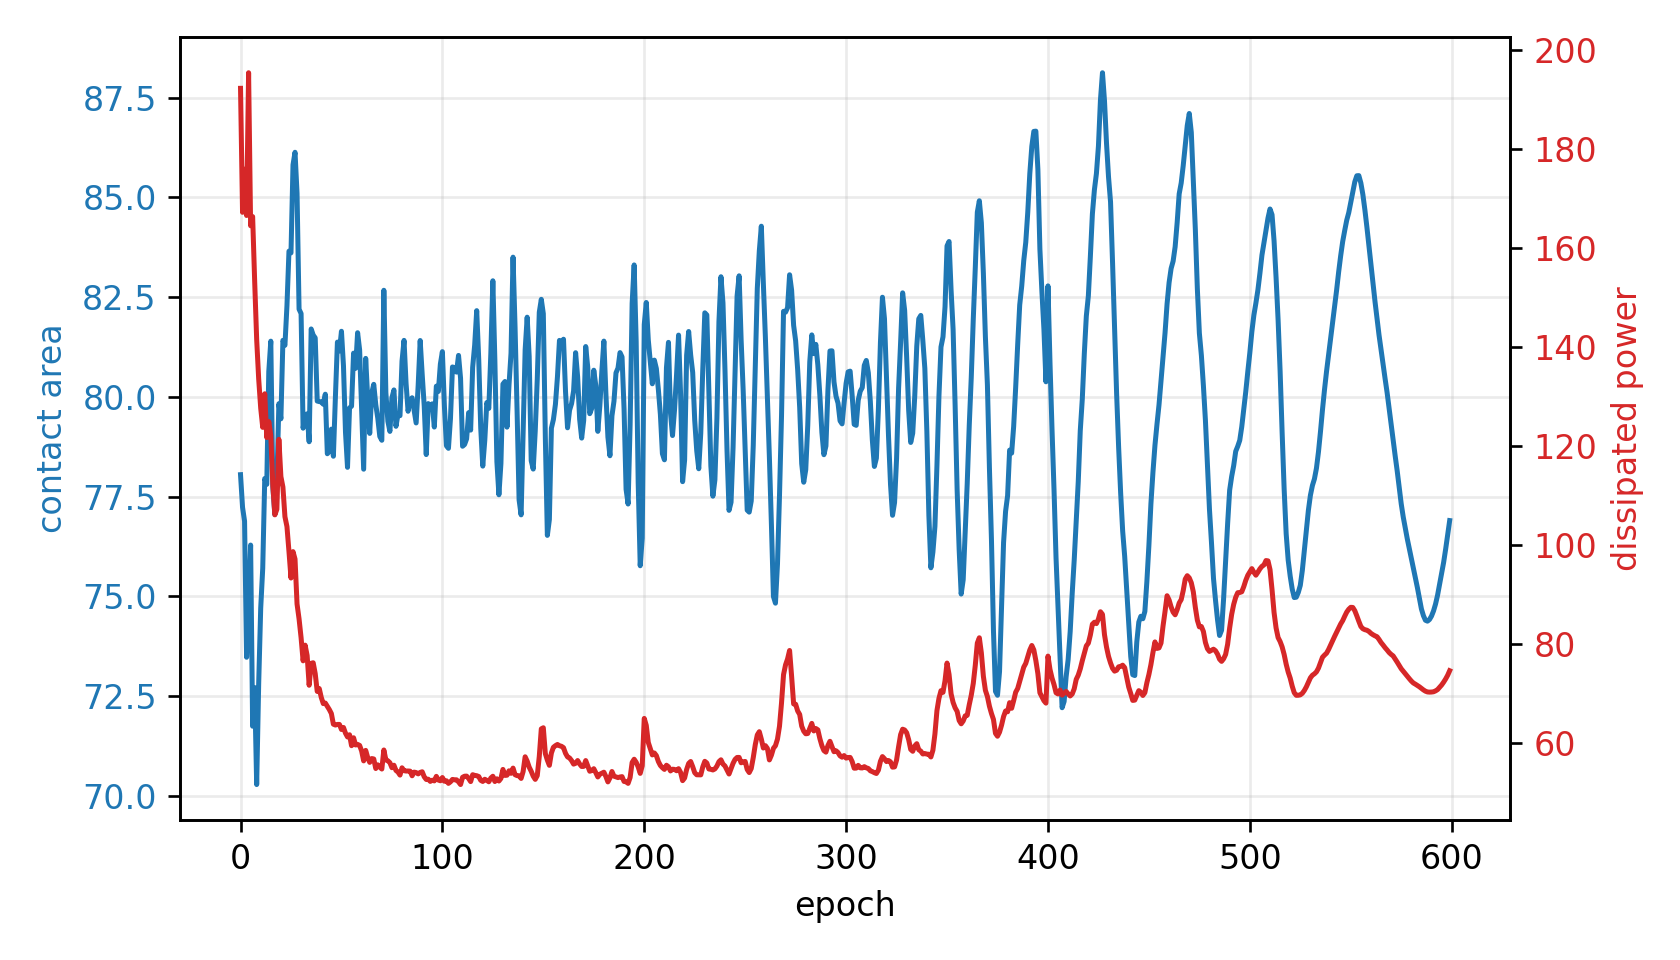

The file beside this chart, header and first rows:
epoch, fluid_loss, contact, constraint, net_loss
0, 192.2, 78.05, 0.02438, 192.2
1, 167.2, 77.23, 0.0346, 0.8748
2, 175.9, 76.89, 0.03893, 0.9303
3, 166.6, 73.47, 0.08159, 0.9081
4, 195.4, 74.58, 0.06781, 1.075
5, 164.5, 76.29, 0.04643, 0.9056
6, 166.4, 71.74, 0.1032, 0.9914
7, 153.4, 72.71, 0.09107, 0.9456
8, 141.5, 70.28, 0.1215, 0.9786
9, 133.5, 72.82, 0.08975, 0.9251
10, 127.7, 74.71, 0.06617, 0.8723
11, 123.8, 75.7, 0.05371, 0.8438
12, 130.6, 77.95, 0.02559, 0.8202
13, 121.7, 77.81, 0.02741, 0.7875
14, 125, 80.63, -0.007912, 0.7083
15, 122.2, 81.4, -0.01746, 0.6729
16, 112.1, 77.75, 0.02808, 0.7619
17, 106.1, 77.05, 0.03686, 0.7703
18, 107.3, 77.86, 0.02677, 0.7608
19, 121.4, 79.83, 0.002141, 0.7772
20, 113.9, 79.45, 0.006875, 0.7548
21, 111.7, 81.42, -0.01771, 0.6642
22, 105.8, 81.29, -0.01616, 0.6421
23, 103.8, 82.28, -0.02852, 0.6017
24, 98.73, 83.65, -0.04565, 0.5339
25, 93.39, 83.61, -0.04512, 0.5243
26, 98.72, 85.82, -0.07269, 0.5307
27, 97.21, 86.13, -0.07663, 0.5647
28, 88.15, 85.1, -0.06381, 0.566
29, 85.14, 82.2, -0.02748, 0.6073
30, 81.34, 82.09, -0.0261, 0.5974
31, 76.67, 79.21, 0.009813, 0.5936
32, 79.84, 79.55, 0.005613, 0.629
33, 77.75, 79.57, 0.005324, 0.6243
34, 71.74, 78.88, 0.01406, 0.594
35, 76.18, 81.7, -0.02128, 0.6191
36, 76.28, 81.55, -0.01937, 0.6368
37, 74.09, 81.48, -0.01849, 0.6333
38, 70.49, 79.89, 0.001313, 0.6193
39, 71.07, 79.88, 0.001477, 0.6366
40, 69.28, 79.88, 0.001556, 0.6321
41, 68.03, 79.82, 0.002311, 0.6326
42, 68.15, 80.07, -0.00084, 0.6447
43, 67.48, 78.57, 0.01782, 0.6566
44, 66.83, 78.63, 0.01712, 0.6648
45, 66.03, 79.19, 0.01011, 0.666
46, 63.88, 78.51, 0.0186, 0.6647
47, 63.71, 80, 4.435107385702963e-05, 0.6584
48, 63.83, 81.37, -0.01716, 0.656
49, 63.83, 81.15, -0.0144, 0.6723
50, 62.81, 81.64, -0.02056, 0.6723
51, 63.22, 80.78, -0.009707, 0.6949
52, 62.06, 79.11, 0.01109, 0.6988
53, 61.3, 78.23, 0.02208, 0.7089
54, 61.75, 79.72, 0.003479, 0.7158
55, 59.54, 79.77, 0.002907, 0.7
56, 61.14, 81.1, -0.0137, 0.7188
57, 59.68, 80.72, -0.008947, 0.7157
58, 59.8, 81.61, -0.0201, 0.7259
59, 59.59, 81.18, -0.01474, 0.7384
... 540 more rows
